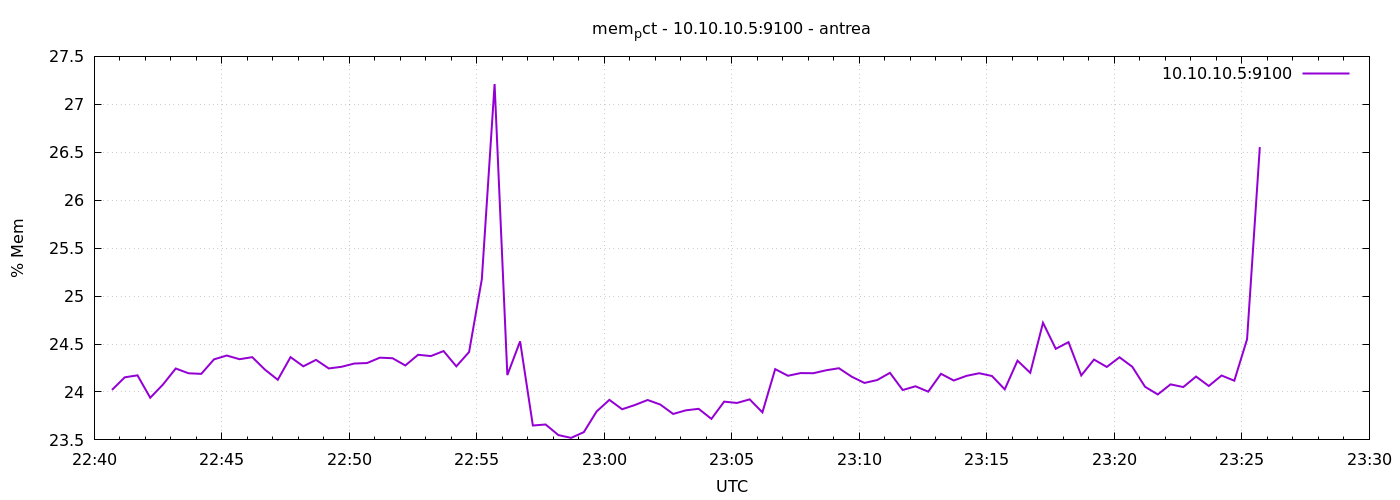

Source data for this figure (header and first rows):
1777329642	24.02136669010818
1777329672	24.15
1777329702	24.17
1777329732	23.94
1777329762	24.08
1777329792	24.24
1777329822	24.19
1777329852	24.19
1777329882	24.34
1777329912	24.38
1777329942	24.34
1777329972	24.36
1777330002	24.23
1777330032	24.13
1777330062	24.36
1777330092	24.27
1777330122	24.33
1777330152	24.25
1777330182	24.26
1777330212	24.3
1777330242	24.3
1777330272	24.36
1777330302	24.35
1777330332	24.28
1777330362	24.39
1777330392	24.37
1777330422	24.43
1777330452	24.27
1777330482	24.42
1777330512	25.18
1777330542	27.21
1777330572	24.18
1777330602	24.53
1777330632	23.65
1777330662	23.66
1777330692	23.55
1777330722	23.52
1777330752	23.58
1777330782	23.8
1777330812	23.92
1777330842	23.82
1777330872	23.86
1777330902	23.92
1777330932	23.87
1777330962	23.77
1777330992	23.81
1777331022	23.82
1777331052	23.72
1777331082	23.9
1777331112	23.89
1777331142	23.92
1777331172	23.79
1777331202	24.24
1777331232	24.17
1777331262	24.2
1777331292	24.2
1777331322	24.23
1777331352	24.25
1777331382	24.16
1777331412	24.09
1777331442	24.12
... 30 more rows
